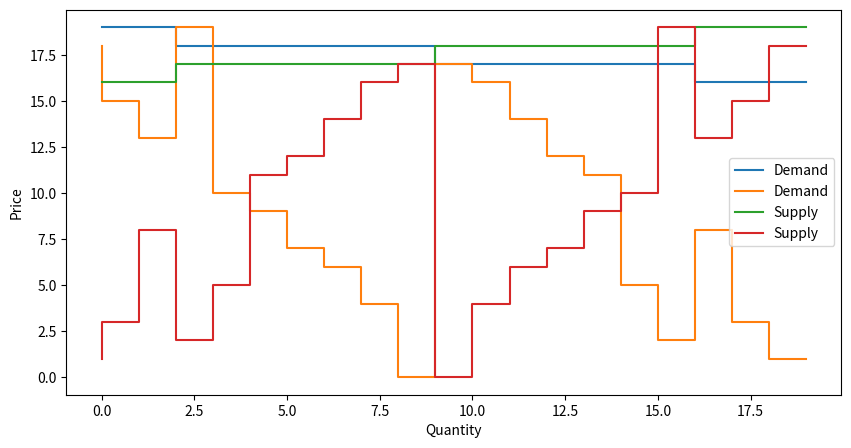
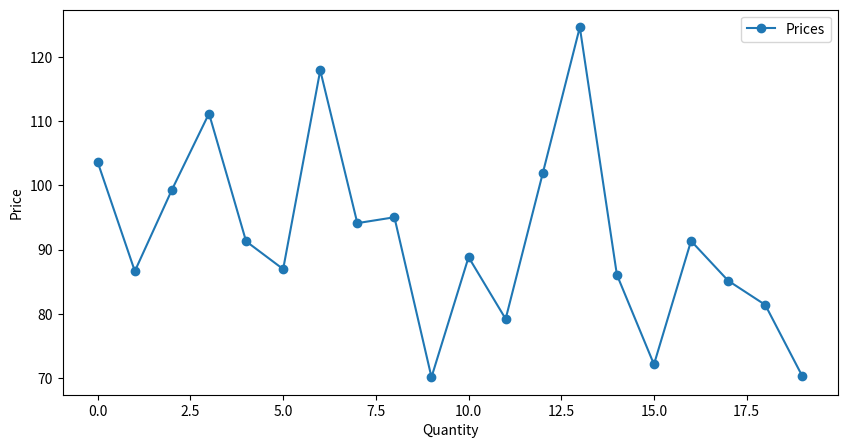

Generate these figures, in order, with matplotlib:
import random

import matplotlib.pyplot as plt

a_Buyer = 147 # A € [133,200]
v_Seller = 14  # V € [0,67]

class Trader:
    def __init__(self, id,trader_type):
        self.id = id
        self.trader_type = trader_type
        # chaque vendeur dispose d'une unité de bien et chaque acheteur dispose de 0 unité
        self.init_qty = 1 if trader_type == "seller" else None
        self.redemption_value = (a_Buyer - 7*self.id) if trader_type == "buyer" else None
        self.cost = (v_Seller + 7*self.id) if trader_type == "seller" else None
        self.sold_quantities = 0  if  trader_type == "seller" else None
        self.bought_quantities = 0 if trader_type == "buyer" else None
        self.has_traded = self.bought_quantities ==1 if trader_type == "buyer" else self.sold_quantities ==1

def create_traders():
    buyers = [Trader(i,"buyer") for i in range(20)]
    sellers = [Trader(i,"seller") for i in range(20)]
    return buyers + sellers

def determine_price(cost,redemtion_value,type_price_determined) :
    if type_price_determined == 1 :
        return random.uniform(cost,redemtion_value)
    elif type_price_determined == 2 :
        return random.randint(cost,redemtion_value)
    elif type_price_determined == 3 :
        return (cost + redemtion_value)/2

def run_simulation(type_double_auction, type_price_determined, ZI_C = False):
    traders = create_traders()
    random.shuffle(traders)
    
    demand = {} if type_double_auction == 1 else [] # à chaque tuple [quantité,itération] on associera un prix. 
    supply = {} if type_double_auction == 1 else [] # à chaque tuple [quantité,itération] on associera un prix. 
    prices = [] # représente les différents prix auquels ont été vendus les produits à chaque round

    for i in range(20):  # Run for 20 rounds
        buyers = [t for t in traders if t.trader_type ==  "buyer" and not t.has_traded]
        sellers = [t for t in traders if t.trader_type ==  "seller" and not t.has_traded]
        nmr_qty = 0 # nombre d'échanges au cours de ce round
        if not buyers or not sellers:
            break  # No more trades can be made
        if type_double_auction == 1 : 
            # Sort asks and bids
            asks = sorted([random.uniform(0, t.redemption_value) for t in buyers])
            bids = sorted([random.uniform(t.cost, 200) for t in sellers], reverse=True)

            # Find the maximum number of possible trades
            m = 0
            while m < len(asks) and m < len(bids) and asks[m] <= bids[m]:
                m += 1

            if m == 0:
                print("No trade occurred")
            else:
                # Trades occur, choose price as the average of the highest ask and lowest bid among the m trades
                price = determine_price(max(asks[:m]), min(bids[:m]), type_price_determined)
                print(f"{m} trades occurred at price = {price}")
                
                # Update quantities and calculate individual gains
                for buyer in buyers[:m]:
                    buyer.bought_quantities = 1
                for seller in sellers[:m]:
                    seller.sold_quantities = 1
                
                # Record demand and supply
                demand[(m, i)] = price
                supply[(m, i)] = price
                
                # Record prices
                prices.append(price)

        if type_double_auction == 2 :
            buyer = max(buyers, key=lambda t: t.redemption_value) # semande la plus grande 
            seller = max(sellers, key=lambda t: t.cost) #offre la plus petite.

            if buyer.redemption_value < seller.cost:
                print("No trade occurred")
            else:
                # Trade occurs, choose price randomly between buyer value and seller value
                price = determine_price(seller.cost, buyer.redemption_value,type_price_determined)
                print(f"Trade occurred: buyer value = {buyer.redemption_value}, seller value = {seller.cost}, price = {price}")
                buyer.bought_quantities = 1
                seller.sold_quantities = 1
            # Record demand and supply
            demand.append(buyer.redemption_value)
            supply.append(seller.cost)
    # Plot demand and supply
    plt.figure(figsize=(10, 5))
    plt.plot(range(len(demand)), sorted(demand, reverse=True), drawstyle='steps', label='Demand')
    plt.plot(range(len(supply)), sorted(supply), drawstyle='steps', label='Supply')
    plt.xlabel('Quantity')
    plt.ylabel('Price')
    plt.legend()
    plt.show()

    # Plot prices
    plt.figure(figsize=(10, 5))
    plt.plot(range(len(prices)), prices, label='Prices', marker='o')
    plt.xlabel('Quantity')
    plt.ylabel('Price')
    plt.legend()
    plt.show()

run_simulation(1,1)
